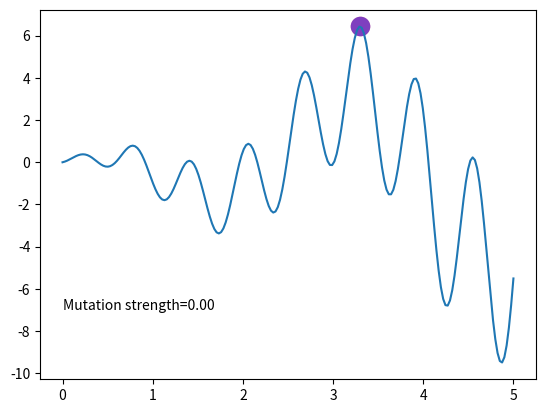

Python code for this plot:
import numpy as np 
import matplotlib.pyplot as plt 

def F(x): return np.sin(10*x)*x + np.cos(2*x)*x 

DNA_SIZE = 1
DNA_BOUND = [0,5]
N_GENERATIONS = 100
MUT_STRENGTH = 10

def get_fitness(preb):return preb.flatten()

def make_kid(parent):
	#要以均值为中心变化
	kid = parent + MUT_STRENGTH * np.random.randn(DNA_SIZE)
	kid = np.clip(kid,*DNA_BOUND) 
	return kid

def kill_bad(parent,kid):
	global MUT_STRENGTH
	p_target = 1/5
	fp = get_fitness(F(parent))
	fc = get_fitness(F(kid))
	if fc > fp:
		ps = 1
		parent = kid
	else:
		ps = 0
	MUT_STRENGTH = MUT_STRENGTH * np.exp(1/3*(ps-p_target)/1-p_target)

	return parent

parent = np.random.rand(DNA_SIZE)*DNA_BOUND[1]
plt.ion()       # something about plotting
x = np.linspace(*DNA_BOUND, 200)

for _ in range(N_GENERATIONS):

	kid = make_kid(parent)
	py,ky = F(parent),F(kid)
	parent = kill_bad(parent,kid)
	plt.cla()
	plt.scatter(parent, py, s=200, lw=0, c='red', alpha=0.5,)
	plt.scatter(kid, ky, s=200, lw=0, c='blue', alpha=0.5)
	plt.text(0, -7, 'Mutation strength=%.2f' % MUT_STRENGTH)
	plt.plot(x, F(x)); plt.pause(0.05)
plt.ioff(); plt.show()